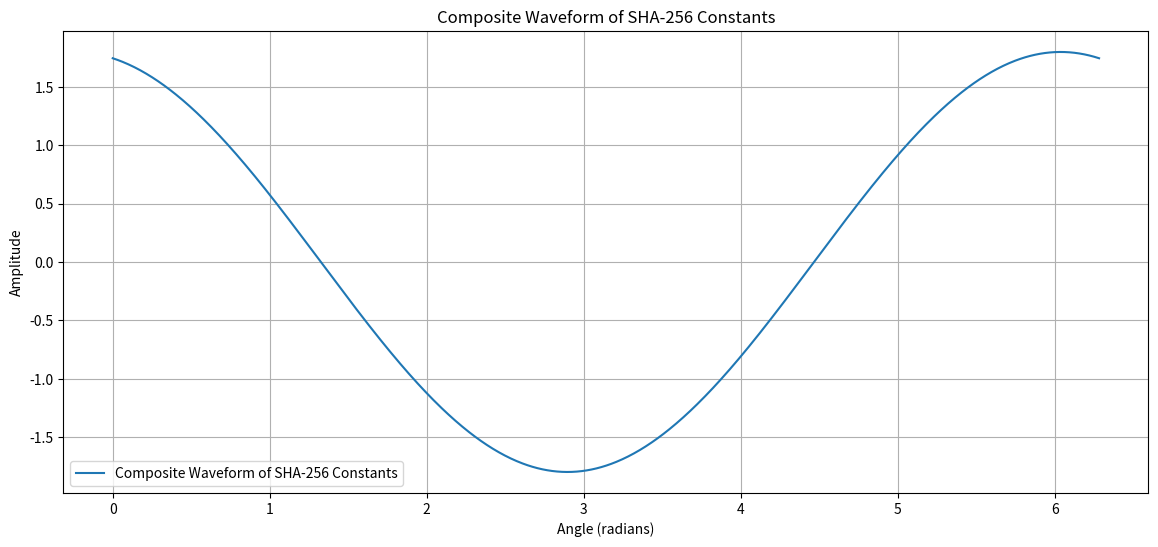

This figure's Python source:
import numpy as np
import matplotlib.pyplot as plt

# Constants for SHA-256 (first 32 bits of the fractional parts of the cube roots of the first 64 primes)
K = [
    0x428a2f98, 0x71374491, 0xb5c0fbcf, 0xe9b5dba5, 0x3956c25b, 0x59f111f1, 0x923f82a4, 0xab1c5ed5,
    0xd807aa98, 0x12835b01, 0x243185be, 0x550c7dc3, 0x72be5d74, 0x80deb1fe, 0x9bdc06a7, 0xc19bf174,
    0xe49b69c1, 0xefbe4786, 0x0fc19dc6, 0x240ca1cc, 0x2de92c6f, 0x4a7484aa, 0x5cb0a9dc, 0x76f988da,
    0x983e5152, 0xa831c66d, 0xb00327c8, 0xbf597fc7, 0xc6e00bf3, 0xd5a79147, 0x06ca6351, 0x14292967,
    0x27b70a85, 0x2e1b2138, 0x4d2c6dfc, 0x53380d13, 0x650a7354, 0x766a0abb, 0x81c2c92e, 0x92722c85,
    0xa2bfe8a1, 0xa81a664b, 0xc24b8b70, 0xc76c51a3, 0xd192e819, 0xd6990624, 0xf40e3585, 0x106aa070,
    0x19a4c116, 0x1e376c08, 0x2748774c, 0x34b0bcb5, 0x391c0cb3, 0x4ed8aa4a, 0x5b9cca4f, 0x682e6ff3,
    0x748f82ee, 0x78a5636f, 0x84c87814, 0x8cc70208, 0x90befffa, 0xa4506ceb, 0xbef9a3f7, 0xc67178f2
]

# Normalize the constants for visualization
normalized_K = [k / max(K) for k in K]

# Creating a composite waveform from the constants
x = np.linspace(0, 2*np.pi, 1000)
composite_waveform = np.zeros_like(x)

# Add each constant as a sine wave to the composite waveform
for i, constant in enumerate(normalized_K):
    composite_waveform += constant * np.sin(x + i)

# Plotting the composite waveform
plt.figure(figsize=(14, 6))
plt.plot(x, composite_waveform, label='Composite Waveform of SHA-256 Constants')
plt.title('Composite Waveform of SHA-256 Constants')
plt.xlabel('Angle (radians)')
plt.ylabel('Amplitude')
plt.grid(True)
plt.legend()
plt.show()
